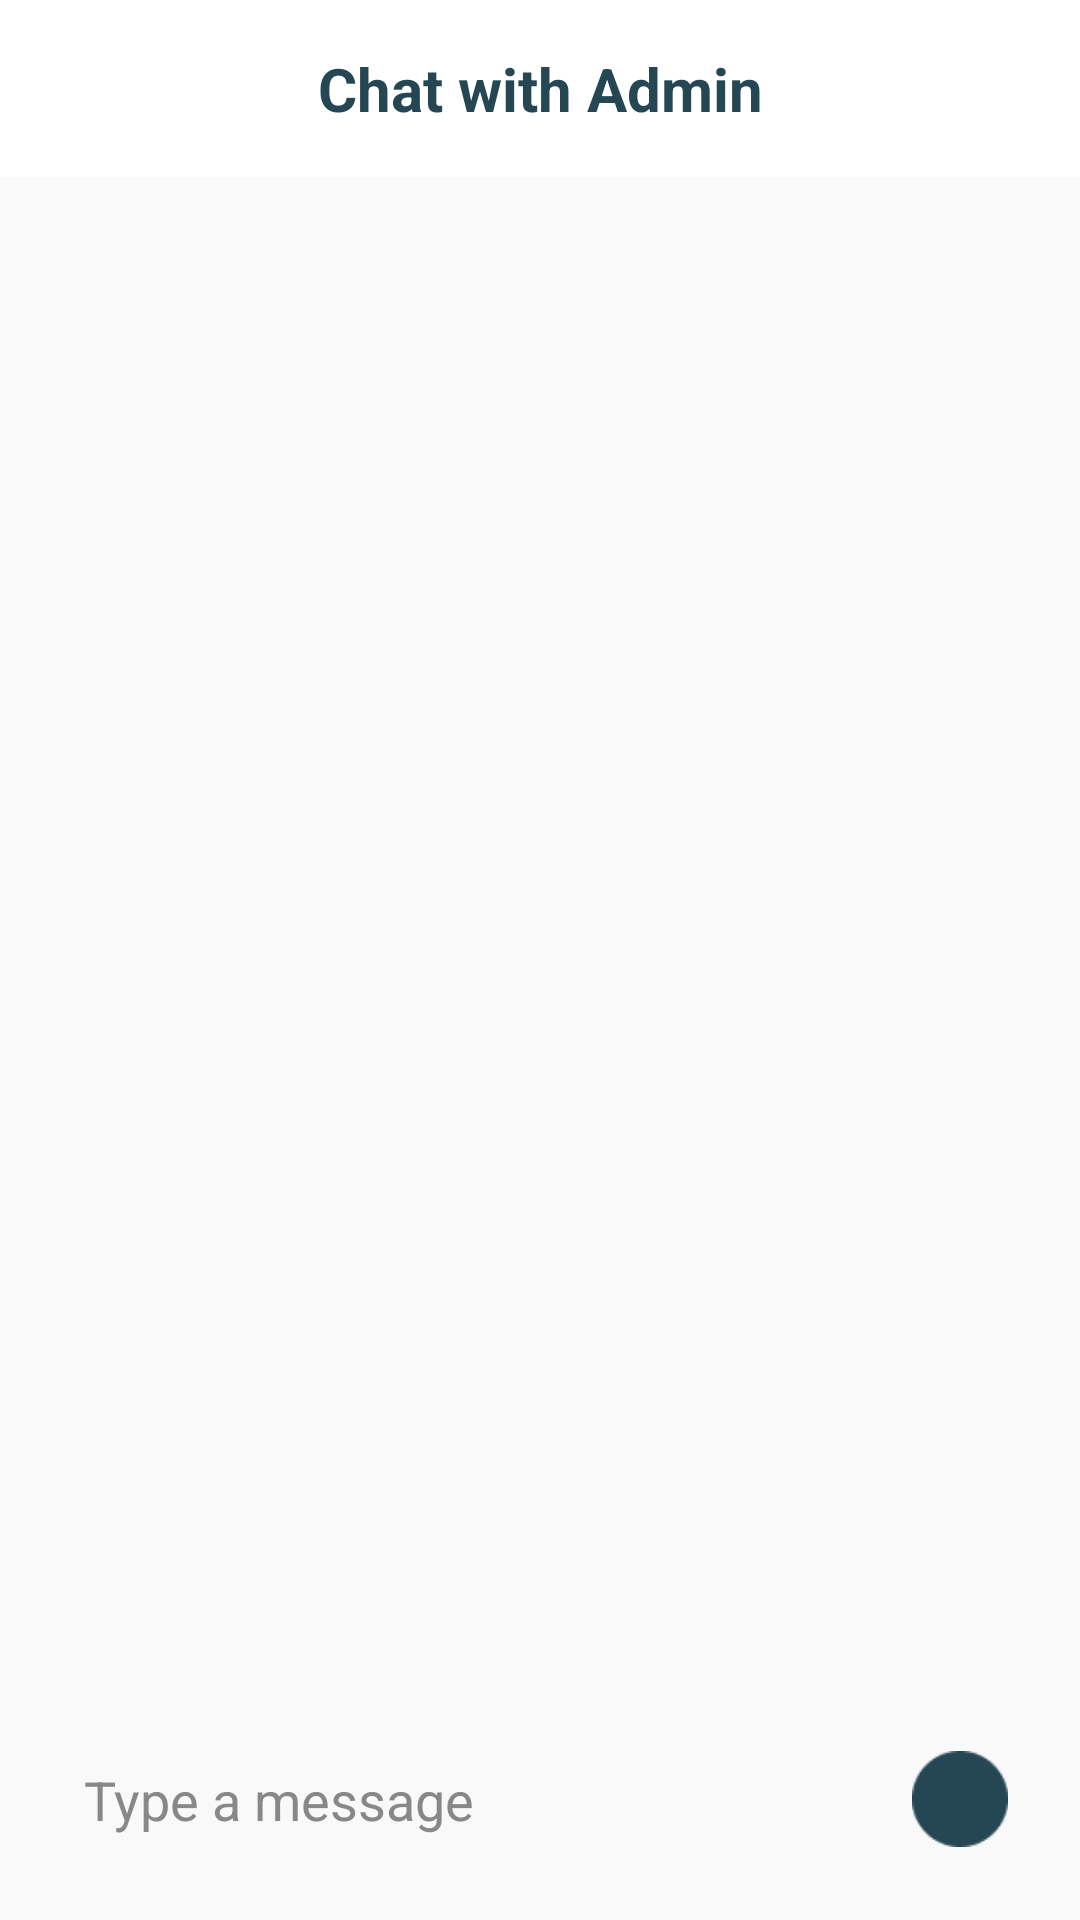

The Android layout XML behind this screen, and the referenced resources:
<!-- AndroidManifest.xml: application theme Theme.Finpro -->
<!-- res/layout/chat_admin.xml -->
<?xml version="1.0" encoding="utf-8"?>
<androidx.constraintlayout.widget.ConstraintLayout
    xmlns:android="http://schemas.android.com/apk/res/android"
    xmlns:app="http://schemas.android.com/apk/res-auto"
    xmlns:tools="http://schemas.android.com/tools"
    android:layout_width="match_parent"
    android:layout_height="match_parent"
    android:background="@color/background">

    
    <TextView
        android:id="@+id/title"
        android:layout_width="match_parent"
        android:layout_height="wrap_content"
        android:background="#FFFFFF"
        android:gravity="center"
        android:padding="16dp"
        android:text="Chat with Admin"
        android:textColor="#244753"
        android:textSize="20sp"
        android:textStyle="bold"
        app:layout_constraintTop_toTopOf="parent"
        app:layout_constraintStart_toStartOf="parent"
        app:layout_constraintEnd_toEndOf="parent" />

    
    <androidx.core.widget.NestedScrollView
        android:id="@+id/chat_scroll_view"
        android:layout_width="0dp"
        android:layout_height="0dp"
        android:padding="16dp"
        app:layout_constraintTop_toBottomOf="@id/title"
        app:layout_constraintBottom_toTopOf="@id/input_section"
        app:layout_constraintStart_toStartOf="parent"
        app:layout_constraintEnd_toEndOf="parent">

        <LinearLayout
            android:id="@+id/chat_layout"
            android:layout_width="match_parent"
            android:layout_height="wrap_content"
            android:orientation="vertical" />
    </androidx.core.widget.NestedScrollView>

    
    <LinearLayout
        android:id="@+id/input_section"
        android:layout_width="0dp"
        android:layout_height="wrap_content"
        android:orientation="horizontal"
        android:padding="16dp"
        app:layout_constraintBottom_toBottomOf="parent"
        app:layout_constraintStart_toStartOf="parent"
        app:layout_constraintEnd_toEndOf="parent">

        <EditText
            android:id="@+id/message_input"
            android:layout_width="0dp"
            android:layout_height="wrap_content"
            android:layout_weight="1"
            android:background="@drawable/rounded_box"
            android:hint="Type a message"
            android:padding="12dp"
            android:textColor="#000000"
            android:textColorHint="#888888" />

        <ImageView
            android:id="@+id/send_button"
            android:layout_width="48dp"
            android:layout_height="48dp"
            android:layout_marginStart="8dp"
            android:background="@drawable/rounded_box"
            android:padding="8dp"
            android:src="@drawable/ic_send" />
    </LinearLayout>

</androidx.constraintlayout.widget.ConstraintLayout>
<!-- resources referenced by this layout -->
<resources>
  <color name="background">#F9F9F9</color>
  <!-- drawable ic_send: png bitmap (drawable, 996 bytes) -->
  <style name="Theme.Finpro" parent="Base.Theme.Finpro" />
  <style name="Base.Theme.Finpro" parent="Theme.Material3.DayNight.NoActionBar">
          
          
          <item name="android:statusBarColor">@color/background</item>
      </style>
</resources>
